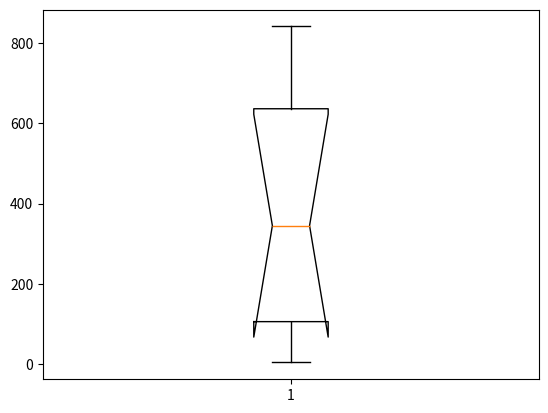

Python code for this plot:
import matplotlib.pyplot as plt
gene_lengths = [9410, 394141, 4442, 105338, 19149, 76779, 126550, 36296, 842, 15981]
exon_counts = [51, 1142, 42, 216, 25, 650, 32533, 57, 1, 523]
# input the data
average_length = []  # just set up a new list which is used for ave_axon length
for i in range(1, 10):
    average_length.append(gene_lengths[i]/exon_counts[i])
    # calculate the average length with for command so we don't ne to do the calculation one by one
average_length.sort()    # just sort the average list
print(average_length)  # out put the result and data
plt.boxplot(average_length, vert=True, whis=1.5, patch_artist=False, meanline=True, showbox=True, showcaps=True, showfliers=True, notch=True)
# make a boxplot
plt.show()
# show the box plot

